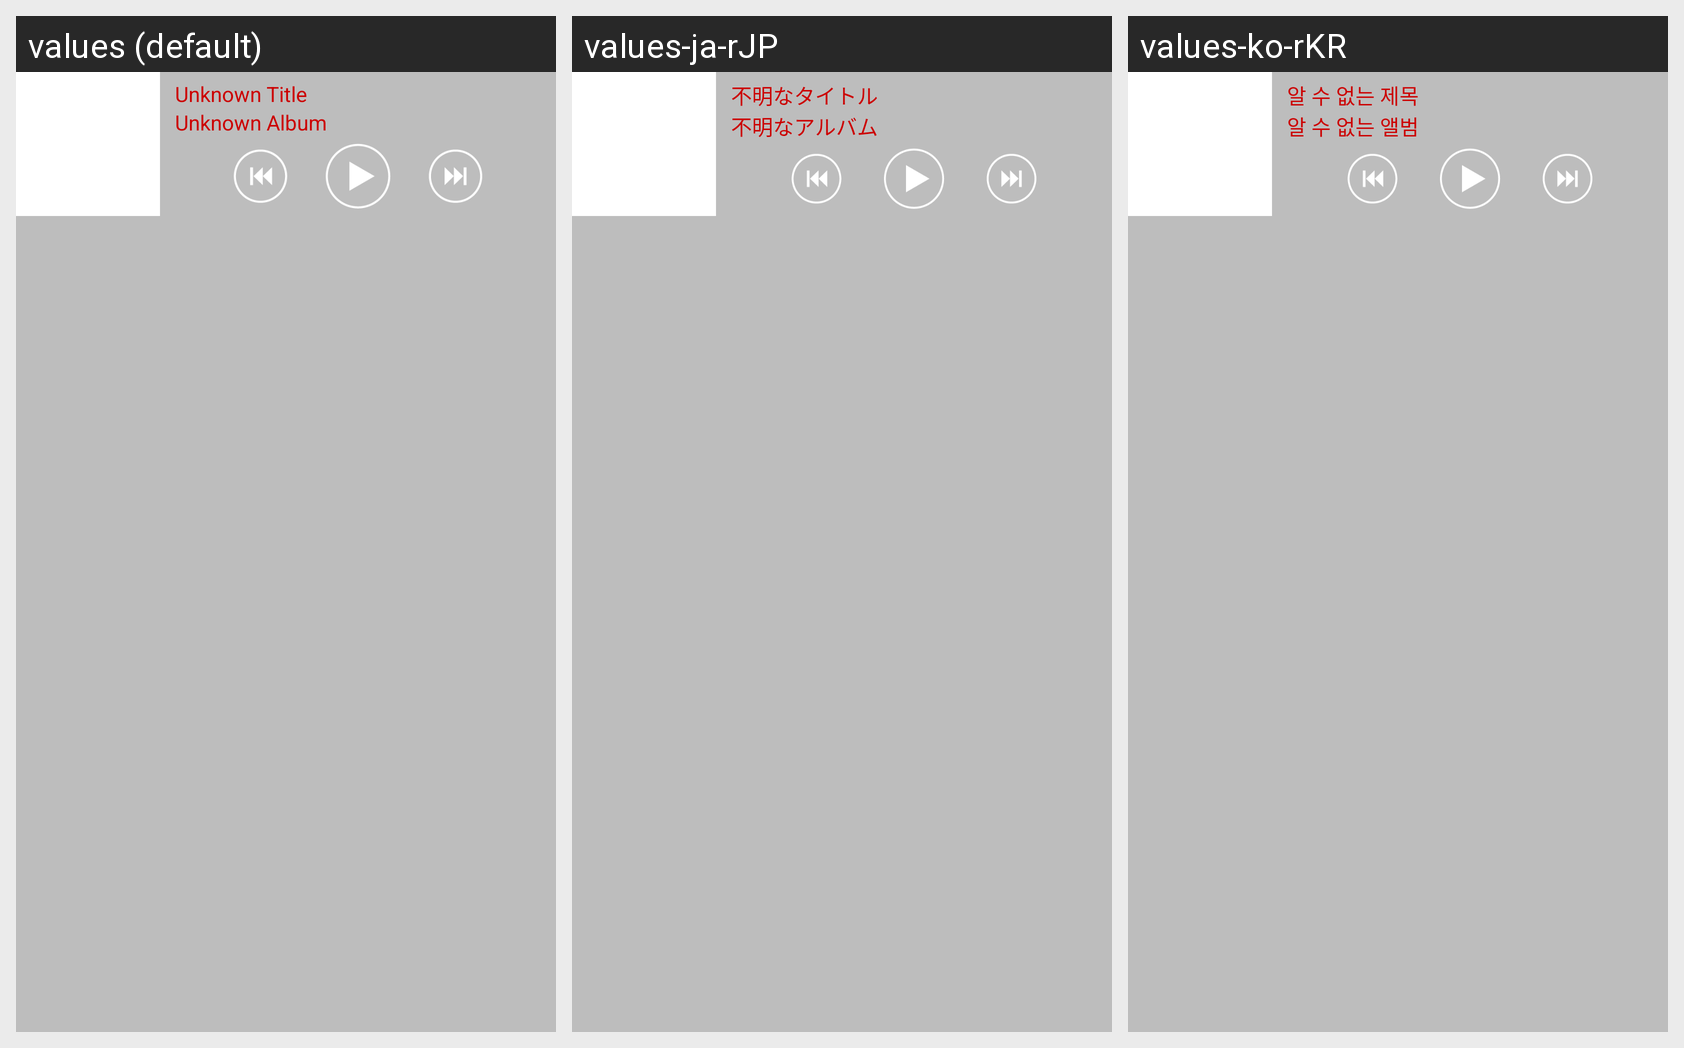

Here is an Android app screen in its default locale and in the app's own translations. Write out the translated-string differences for the strings that appear on this screen.
Android screen res/layout/notification_music_big.xml rendered under 3 locales, left to right: values (default), values-ja-rJP, values-ko-rKR. Device: Nexus 5 (rendered at 1080×1920; each locale shown at half size, 540×960, under a caption strip naming it); theme AppTheme.
Other locales in the repository, not shown: values-ru-rRU, values-zh, values-zh-rTW.
Strings drawn on this screen, with the default value and each locale's value (text and hints the layout hard-codes, and strings that could not be matched under every locale, appear in the picture but are not listed):

unknown_title
  values: Unknown Title
  values-ja-rJP: 不明なタイトル
  values-ko-rKR: 알 수 없는 제목

unknown_album
  values: Unknown Album
  values-ja-rJP: 不明なアルバム
  values-ko-rKR: 알 수 없는 앨범
